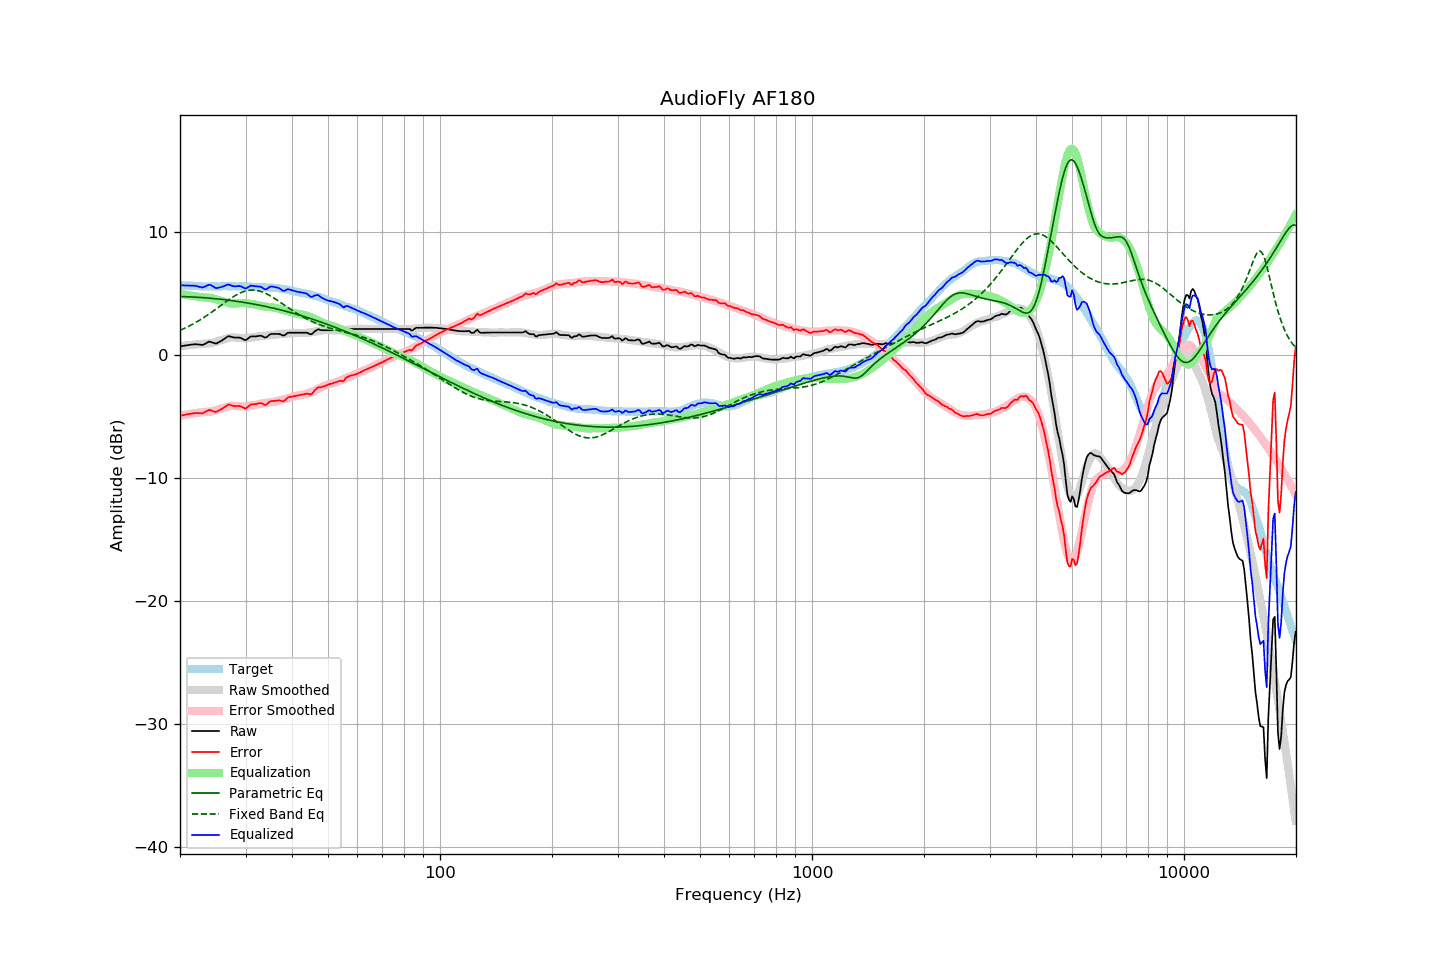

Values plotted in this chart, from the file beside it:
frequency, raw, error, smoothed, error_smoothed, equalization, parametric_eq, fixed_band_eq, equalized_raw, equalized_smoothed, target
20.00, 0.68, -4.97, 0.70, -4.96, 4.96, 4.74, 1.98, 5.64, 5.66, 5.65
20.20, 0.70, -4.94, 0.71, -4.94, 4.94, 4.73, 2.04, 5.64, 5.65, 5.64
20.40, 0.72, -4.91, 0.72, -4.91, 4.91, 4.73, 2.10, 5.64, 5.64, 5.63
20.61, 0.74, -4.89, 0.74, -4.89, 4.89, 4.72, 2.16, 5.63, 5.63, 5.63
20.81, 0.76, -4.85, 0.75, -4.87, 4.87, 4.72, 2.22, 5.63, 5.62, 5.61
21.02, 0.78, -4.83, 0.77, -4.84, 4.84, 4.71, 2.29, 5.63, 5.61, 5.61
21.23, 0.80, -4.80, 0.78, -4.82, 4.82, 4.71, 2.35, 5.62, 5.60, 5.60
21.44, 0.82, -4.79, 0.80, -4.80, 4.80, 4.70, 2.42, 5.62, 5.60, 5.61
21.66, 0.83, -4.77, 0.81, -4.78, 4.78, 4.69, 2.49, 5.61, 5.59, 5.60
21.87, 0.85, -4.74, 0.82, -4.76, 4.76, 4.69, 2.56, 5.61, 5.59, 5.59
22.09, 0.85, -4.73, 0.84, -4.74, 4.74, 4.68, 2.64, 5.59, 5.58, 5.58
22.31, 0.84, -4.74, 0.85, -4.72, 4.72, 4.67, 2.72, 5.56, 5.58, 5.58
22.54, 0.82, -4.75, 0.87, -4.70, 4.70, 4.66, 2.79, 5.52, 5.57, 5.57
22.76, 0.81, -4.75, 0.88, -4.69, 4.69, 4.65, 2.87, 5.50, 5.57, 5.56
22.99, 0.79, -4.76, 0.89, -4.67, 4.67, 4.64, 2.96, 5.47, 5.56, 5.55
23.22, 0.85, -4.69, 0.90, -4.66, 4.66, 4.63, 3.04, 5.52, 5.56, 5.54
23.45, 0.92, -4.63, 0.90, -4.65, 4.65, 4.62, 3.13, 5.58, 5.56, 5.55
23.69, 0.99, -4.55, 0.91, -4.65, 4.65, 4.61, 3.21, 5.64, 5.55, 5.54
23.92, 1.06, -4.48, 0.92, -4.63, 4.63, 4.60, 3.30, 5.69, 5.55, 5.54
24.16, 1.05, -4.50, 0.93, -4.62, 4.62, 4.59, 3.40, 5.67, 5.55, 5.55
24.40, 1.00, -4.56, 0.96, -4.60, 4.60, 4.58, 3.49, 5.60, 5.55, 5.56
24.65, 0.96, -4.60, 0.99, -4.56, 4.56, 4.57, 3.58, 5.52, 5.55, 5.56
24.89, 0.91, -4.65, 1.03, -4.52, 4.52, 4.56, 3.68, 5.43, 5.56, 5.56
25.14, 0.93, -4.62, 1.08, -4.48, 4.48, 4.54, 3.77, 5.41, 5.56, 5.55
25.39, 1.01, -4.54, 1.12, -4.44, 4.44, 4.53, 3.87, 5.45, 5.56, 5.55
25.65, 1.08, -4.47, 1.16, -4.40, 4.40, 4.51, 3.97, 5.48, 5.56, 5.55
25.91, 1.15, -4.41, 1.20, -4.36, 4.36, 4.50, 4.06, 5.51, 5.57, 5.56
26.16, 1.24, -4.33, 1.24, -4.33, 4.33, 4.49, 4.16, 5.57, 5.57, 5.57
26.43, 1.33, -4.24, 1.28, -4.29, 4.29, 4.47, 4.25, 5.62, 5.57, 5.57
26.69, 1.42, -4.15, 1.32, -4.25, 4.25, 4.45, 4.35, 5.67, 5.57, 5.57
26.96, 1.51, -4.05, 1.36, -4.20, 4.20, 4.44, 4.44, 5.71, 5.57, 5.56
27.23, 1.49, -4.07, 1.39, -4.17, 4.17, 4.42, 4.53, 5.67, 5.57, 5.56
27.50, 1.45, -4.11, 1.41, -4.16, 4.16, 4.40, 4.62, 5.61, 5.57, 5.56
27.77, 1.42, -4.15, 1.41, -4.16, 4.16, 4.39, 4.70, 5.58, 5.57, 5.57
28.05, 1.39, -4.18, 1.40, -4.16, 4.16, 4.37, 4.78, 5.56, 5.57, 5.57
28.33, 1.39, -4.16, 1.39, -4.17, 4.17, 4.35, 4.86, 5.56, 5.57, 5.55
28.62, 1.39, -4.16, 1.38, -4.18, 4.18, 4.33, 4.93, 5.57, 5.57, 5.55
28.90, 1.39, -4.17, 1.37, -4.19, 4.19, 4.31, 5.00, 5.58, 5.56, 5.56
29.19, 1.35, -4.21, 1.36, -4.20, 4.20, 4.29, 5.05, 5.56, 5.56, 5.56
29.48, 1.28, -4.27, 1.34, -4.21, 4.21, 4.27, 5.11, 5.49, 5.56, 5.55
29.78, 1.21, -4.34, 1.34, -4.21, 4.21, 4.25, 5.15, 5.42, 5.55, 5.55
30.08, 1.19, -4.37, 1.35, -4.20, 4.20, 4.23, 5.19, 5.39, 5.55, 5.56
30.38, 1.29, -4.26, 1.37, -4.17, 4.17, 4.21, 5.22, 5.46, 5.54, 5.55
30.68, 1.39, -4.14, 1.39, -4.15, 4.15, 4.18, 5.24, 5.54, 5.54, 5.53
30.99, 1.49, -4.04, 1.40, -4.13, 4.13, 4.16, 5.26, 5.62, 5.53, 5.53
31.30, 1.49, -4.03, 1.41, -4.12, 4.12, 4.14, 5.26, 5.61, 5.52, 5.52
31.61, 1.49, -4.02, 1.42, -4.10, 4.10, 4.11, 5.26, 5.59, 5.52, 5.51
31.93, 1.49, -4.01, 1.44, -4.07, 4.07, 4.09, 5.24, 5.57, 5.51, 5.50
32.24, 1.51, -3.99, 1.46, -4.05, 4.05, 4.06, 5.22, 5.56, 5.50, 5.50
32.57, 1.53, -3.95, 1.48, -4.01, 4.01, 4.04, 5.19, 5.54, 5.50, 5.48
32.89, 1.55, -3.93, 1.51, -3.98, 3.98, 4.01, 5.16, 5.53, 5.49, 5.48
33.22, 1.52, -3.96, 1.53, -3.95, 3.95, 3.99, 5.11, 5.47, 5.49, 5.48
33.55, 1.45, -4.02, 1.55, -3.93, 3.93, 3.96, 5.06, 5.38, 5.48, 5.47
33.89, 1.39, -4.09, 1.56, -3.91, 3.91, 3.93, 5.01, 5.30, 5.48, 5.48
34.23, 1.44, -4.02, 1.57, -3.90, 3.90, 3.90, 4.94, 5.34, 5.47, 5.46
34.57, 1.55, -3.91, 1.58, -3.89, 3.89, 3.88, 4.87, 5.44, 5.47, 5.46
34.92, 1.66, -3.79, 1.58, -3.88, 3.88, 3.85, 4.80, 5.54, 5.46, 5.45
35.27, 1.69, -3.77, 1.59, -3.86, 3.86, 3.82, 4.72, 5.55, 5.45, 5.46
35.62, 1.69, -3.75, 1.61, -3.84, 3.84, 3.79, 4.64, 5.53, 5.44, 5.44
35.97, 1.69, -3.75, 1.62, -3.81, 3.81, 3.76, 4.56, 5.51, 5.43, 5.44
... 635 more rows
